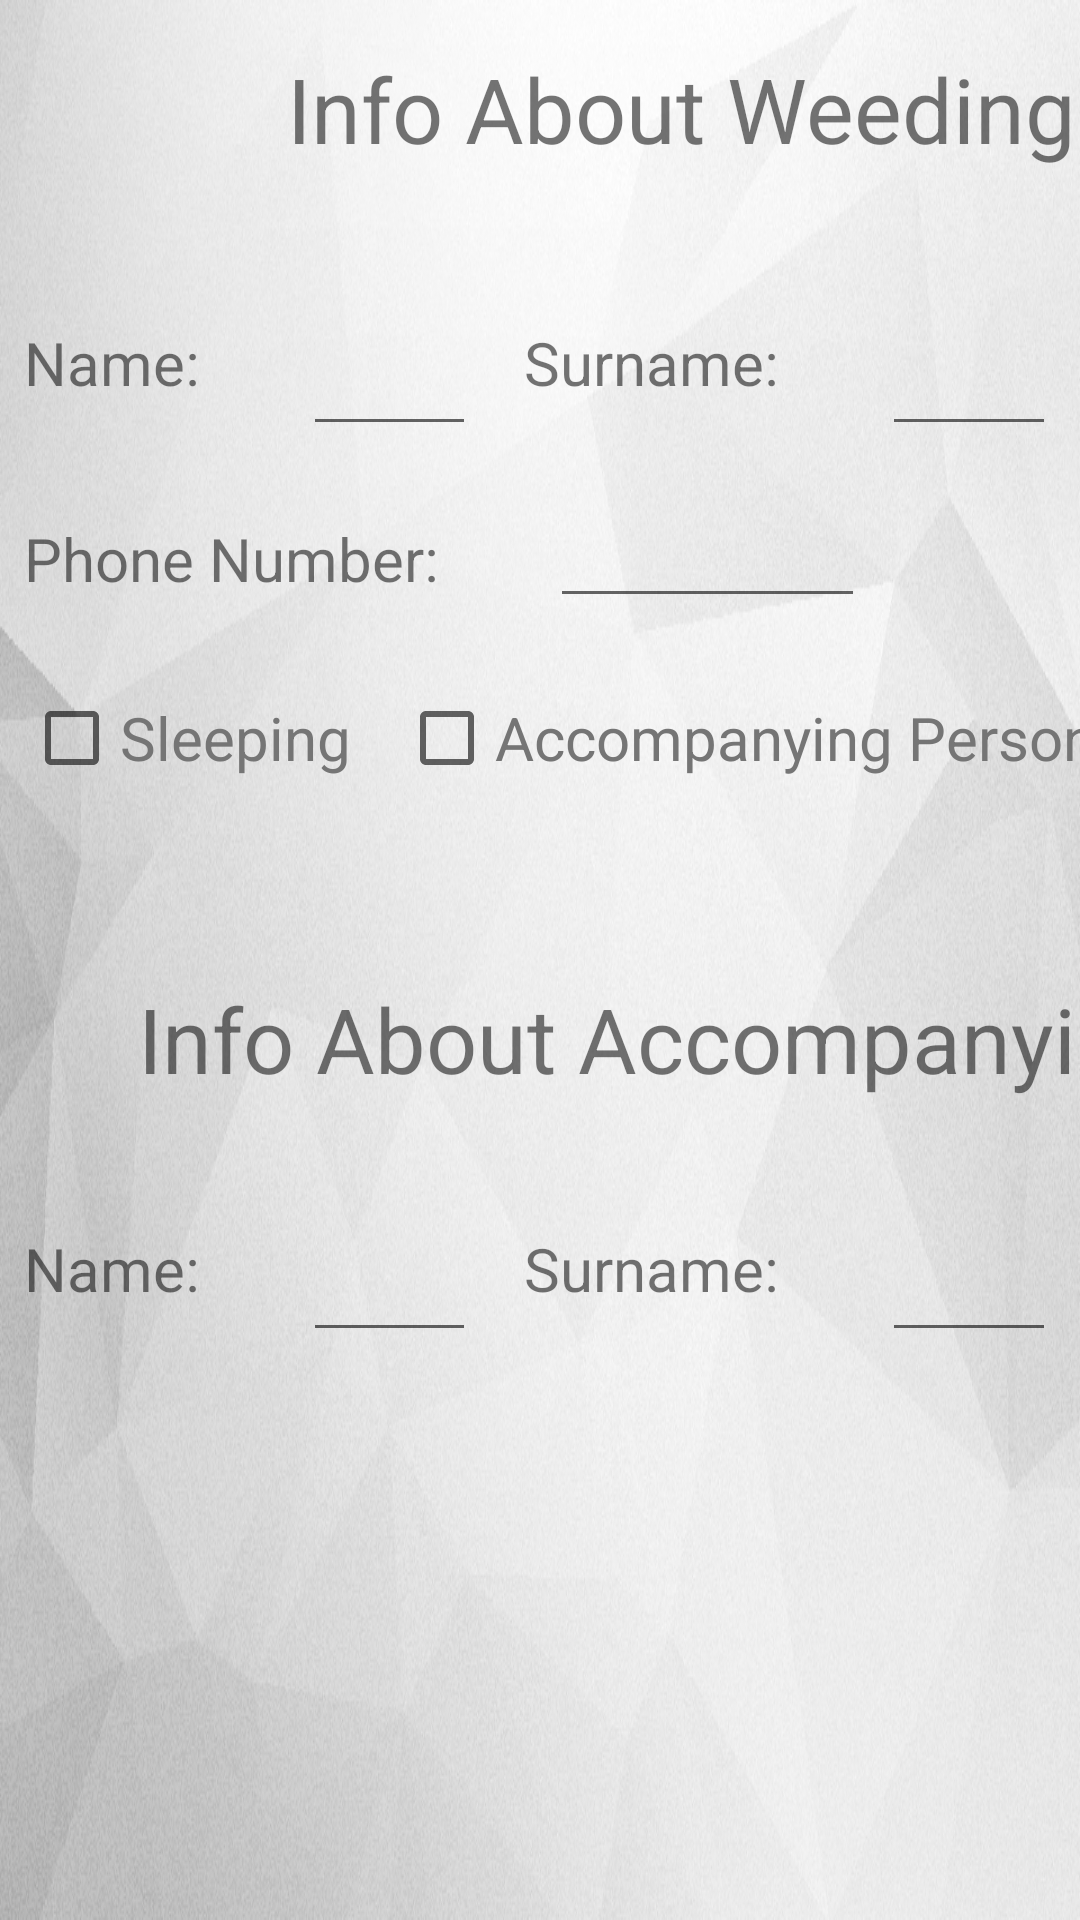

Produce the Android XML layout that renders to this screen, including the resource entries it uses.
<!-- AndroidManifest.xml: application theme AppTheme -->
<!-- res/layout/activity_edit_guest.xml -->
<GridLayout xmlns:android="http://schemas.android.com/apk/res/android"
    xmlns:tools="http://schemas.android.com/tools"
    xmlns:app="http://schemas.android.com/apk/res-auto"
    android:orientation="vertical"
    android:layout_width="fill_parent"
    android:layout_height="fill_parent"
    android:columnCount="8"
    android:rowCount="10"
    android:isScrollContainer="true"
    tools:context="com.example.dell.weedingday.Activities.GuestDetailFragment"
    android:background="@drawable/background">

    
        
        
        
        
        
        
        
        

    
        
        
        
        
        
        
        

        
            
            
            
            
            

    
    
    

    <TextView
        android:layout_width="match_parent"
        android:layout_height="wrap_content"
        android:layout_margin="@dimen/fab_margin"
        android:textAlignment="center"
        android:layout_gravity="fill_horizontal"
        android:layout_row="1"
        android:layout_column="0"
        android:layout_columnSpan="8"
        android:textSize="@dimen/text_header"
        android:text="@string/GuestDetailData"/>

    

    <LinearLayout
        android:orientation="horizontal"
        android:layout_width="match_parent"
        android:layout_height="wrap_content"
        android:layout_row="2"
        android:layout_column="0"
        android:layout_columnSpan="8">

        <TextView
            android:text="@string/Name"
            android:layout_margin="@dimen/controls_margin"
            android:layout_row="2"
            android:layout_column="0"
            android:layout_columnSpan="2"
            android:layout_gravity="fill_horizontal"
            android:textSize="@dimen/text_size"
            android:layout_height="wrap_content"
            android:layout_weight="1"
            android:layout_width="wrap_content" />
        <EditText
            android:layout_gravity="fill_horizontal"
            android:layout_margin="@dimen/controls_margin"
            android:id="@+id/GuestNameAdd"
            android:layout_row="2"
            android:layout_column="3"
            android:layout_columnSpan="2"
            android:layout_weight="2"
            android:layout_height="wrap_content"
            android:layout_width="wrap_content" />
        <TextView
            android:text="@string/Surname"
            android:layout_row="2"
            android:layout_column="5"
            android:layout_columnSpan="1"
            android:layout_weight="1"
            android:layout_gravity="fill_horizontal"
            android:layout_margin="@dimen/controls_margin"
            android:textSize="@dimen/text_size"
            android:layout_height="wrap_content"
            android:layout_width="wrap_content" />
        <EditText
            android:layout_margin="@dimen/controls_margin"
            android:id="@+id/GuestSurnameAdd"
            android:layout_row="2"
            android:layout_weight="2"
            android:layout_gravity="fill_horizontal"
            android:layout_column="7"
            android:layout_columnSpan="1"
            android:layout_height="wrap_content"
            android:layout_width="wrap_content" />

    </LinearLayout>


    <LinearLayout
        android:orientation="horizontal"
        android:layout_width="match_parent"
        android:layout_height="wrap_content"
        android:layout_row="3"
        android:layout_column="0"
        android:layout_columnSpan="8">

        <TextView
            android:text="@string/PhoneNumber"
            android:layout_margin="@dimen/controls_margin"
            android:textSize="@dimen/text_size"
            android:layout_row="3"
            android:layout_column="0"
            android:layout_weight="1"
            android:layout_columnSpan="2"
            android:layout_height="wrap_content"
            android:layout_width="wrap_content" />
        <EditText
            android:layout_margin="@dimen/controls_margin"
            android:id="@+id/GuestPhoneAdd"
            android:layout_row="3"
            android:layout_weight="4"
            android:layout_gravity="fill_horizontal"
            android:layout_columnSpan="5"
            android:layout_column="2"
            android:layout_height="wrap_content"
            android:layout_width="wrap_content" />

        <Space
            android:layout_column="0"
            android:layout_columnSpan="8"
            android:layout_row="7"
            android:layout_gravity="fill"
            android:layout_weight="3"
            android:layout_width="wrap_content"
            android:layout_height="wrap_content" />

    </LinearLayout>


    <CheckBox
        android:textSize="@dimen/text_size"
        android:layout_margin="@dimen/controls_margin"
        android:textColor="@color/darkGray"
        android:layout_row="4"
        android:layout_column="0"
        android:layout_columnSpan="2"
        android:id="@+id/IsSleeping"
        android:layout_gravity="fill_horizontal"
        android:layout_height="wrap_content"
        android:text="@string/SleepingHeader"/>

    <CheckBox
        android:textSize="@dimen/text_size"
        android:layout_margin="@dimen/controls_margin"
        android:textColor="@color/darkGray"
        android:layout_height="wrap_content"
        android:layout_gravity="fill_horizontal"
        android:layout_row="4"
        android:id="@+id/IsWithFriend"
        android:onClick="ShowFriendDetails"
        android:layout_column="3"
        android:layout_columnSpan="2"
        android:text="@string/GuestFriend" />

    <RadioGroup
        android:layout_column="5"
        android:layout_columnSpan="2"
        android:layout_row="4"
        >
        <RadioButton
            android:layout_width="wrap_content"
            android:layout_height="wrap_content"
            android:textSize="@dimen/text_size"
            android:textColor="@color/darkGray"
            android:id="@+id/GroomGuestRadioButton"
            android:layout_margin="@dimen/controls_margin"
            android:text="@string/Groom"/>
        <RadioButton
            android:layout_width="wrap_content"
            android:layout_height="wrap_content"
            android:id="@+id/BrideGuestRadioButton"
            android:layout_margin="@dimen/controls_margin"
            android:textSize="@dimen/text_size"
            android:textColor="@color/darkGray"
            android:text="@string/Bride"/>
    </RadioGroup>



    <TextView
        android:layout_height="wrap_content"
        android:layout_margin="@dimen/controls_margin"
        android:textAlignment="center"
        android:layout_gravity="fill_horizontal"
        android:layout_row="6"
        android:layout_column="0"
        android:layout_columnSpan="8"
        android:id="@+id/GuestFriendTextView"
        android:textSize="@dimen/text_header"
        android:visibility="visible"
        android:text="@string/GuestFriendData"/>


    <LinearLayout
        android:orientation="horizontal"
        android:layout_width="match_parent"
        android:layout_height="wrap_content"
        android:layout_row="7"
        android:layout_column="0"
        android:layout_columnSpan="8"
        android:id="@+id/GuestFriendLL"
        android:visibility="visible">

        <TextView
            android:text="@string/Name"
            android:layout_margin="@dimen/controls_margin"
            android:textSize="@dimen/text_size"
            android:layout_row="7"
            android:layout_column="0"
            android:layout_gravity="fill_horizontal"
            android:layout_columnSpan="2"
            android:layout_height="wrap_content"
            android:layout_weight="1"
            android:layout_width="wrap_content" />

        <EditText
            android:layout_margin="@dimen/controls_margin"
            android:id="@+id/GuestFriendNameAdd"
            android:layout_row="7"
            android:layout_gravity="fill_horizontal"
            android:layout_column="2"
            android:layout_columnSpan="3"
            android:layout_weight="2"
            android:layout_height="wrap_content"
            android:layout_width="wrap_content" />
        <TextView
            android:layout_width="wrap_content"
            android:text="@string/Surname"
            android:layout_margin="@dimen/controls_margin"
            android:textSize="@dimen/text_size"
            android:layout_row="7"
            android:layout_column="4"
            android:layout_weight="1"
            android:layout_gravity="fill_horizontal"
            android:layout_columnSpan="2"
            android:layout_height="wrap_content" />
        <EditText
            android:layout_width="wrap_content"
            android:layout_margin="@dimen/controls_margin"
            android:id="@+id/GuestFriendSurnameAdd"
            android:layout_row="7"
            android:layout_weight="2"
            android:layout_gravity="fill_horizontal"
            android:layout_column="6"
            android:layout_columnSpan="2"
            android:layout_height="wrap_content" />

    </LinearLayout>




    <Space
        android:layout_column="0"
        android:layout_columnSpan="8"
        android:layout_row="8"
        android:layout_gravity="fill"/>

    <Button
        android:text="Dodaj gościa"
        android:layout_row="9"
        android:layout_column="6"
        android:textSize="@dimen/text_size"
        android:textColor="@animator/button_state"
        android:layout_columnSpan="2"
        android:layout_gravity="right"
        android:onClick="AddNewGuest"/>




</GridLayout>
<!-- resources referenced by this layout -->
<resources>
  <color name="darkGray">#757575</color>
  <dimen name="app_bar_height">150dp</dimen>
  <dimen name="controls_margin">8dp</dimen>
  <dimen name="fab_margin">16dp</dimen>
  <dimen name="text_header">30dp</dimen>
  <dimen name="text_size">20dp</dimen>
  <!-- drawable background: png bitmap (drawable-hdpi, 316421 bytes) -->
  <string name="Bride">Bride Guest</string>
  <string name="Groom">Groom Guest</string>
  <string name="GuestDetailData">Info About Weeding Guest</string>
  <string name="GuestFriend">Accompanying Person</string>
  <string name="GuestFriendData">Info About Accompanying Person</string>
  <string name="Name">Name:</string>
  <string name="PhoneNumber">Phone Number:</string>
  <string name="SleepingHeader">Sleeping</string>
  <string name="Surname">Surname:</string>
  <style name="AppTheme" parent="Theme.AppCompat.Light.DarkActionBar">
          
          <item name="colorPrimary">@color/gray</item>
          <item name="colorPrimaryDark">@color/colorPrimaryDark</item>
          <item name="colorAccent">@color/colorAccent</item>
          <item name="android:windowActionBar">true</item>
          <item name="android:windowTitleSize">15dp</item>
      </style>
  <color name="gray">#BDBDBD</color>
  <color name="colorPrimaryDark">#303F9F</color>
  <color name="colorAccent">#FF4081</color>
</resources>
